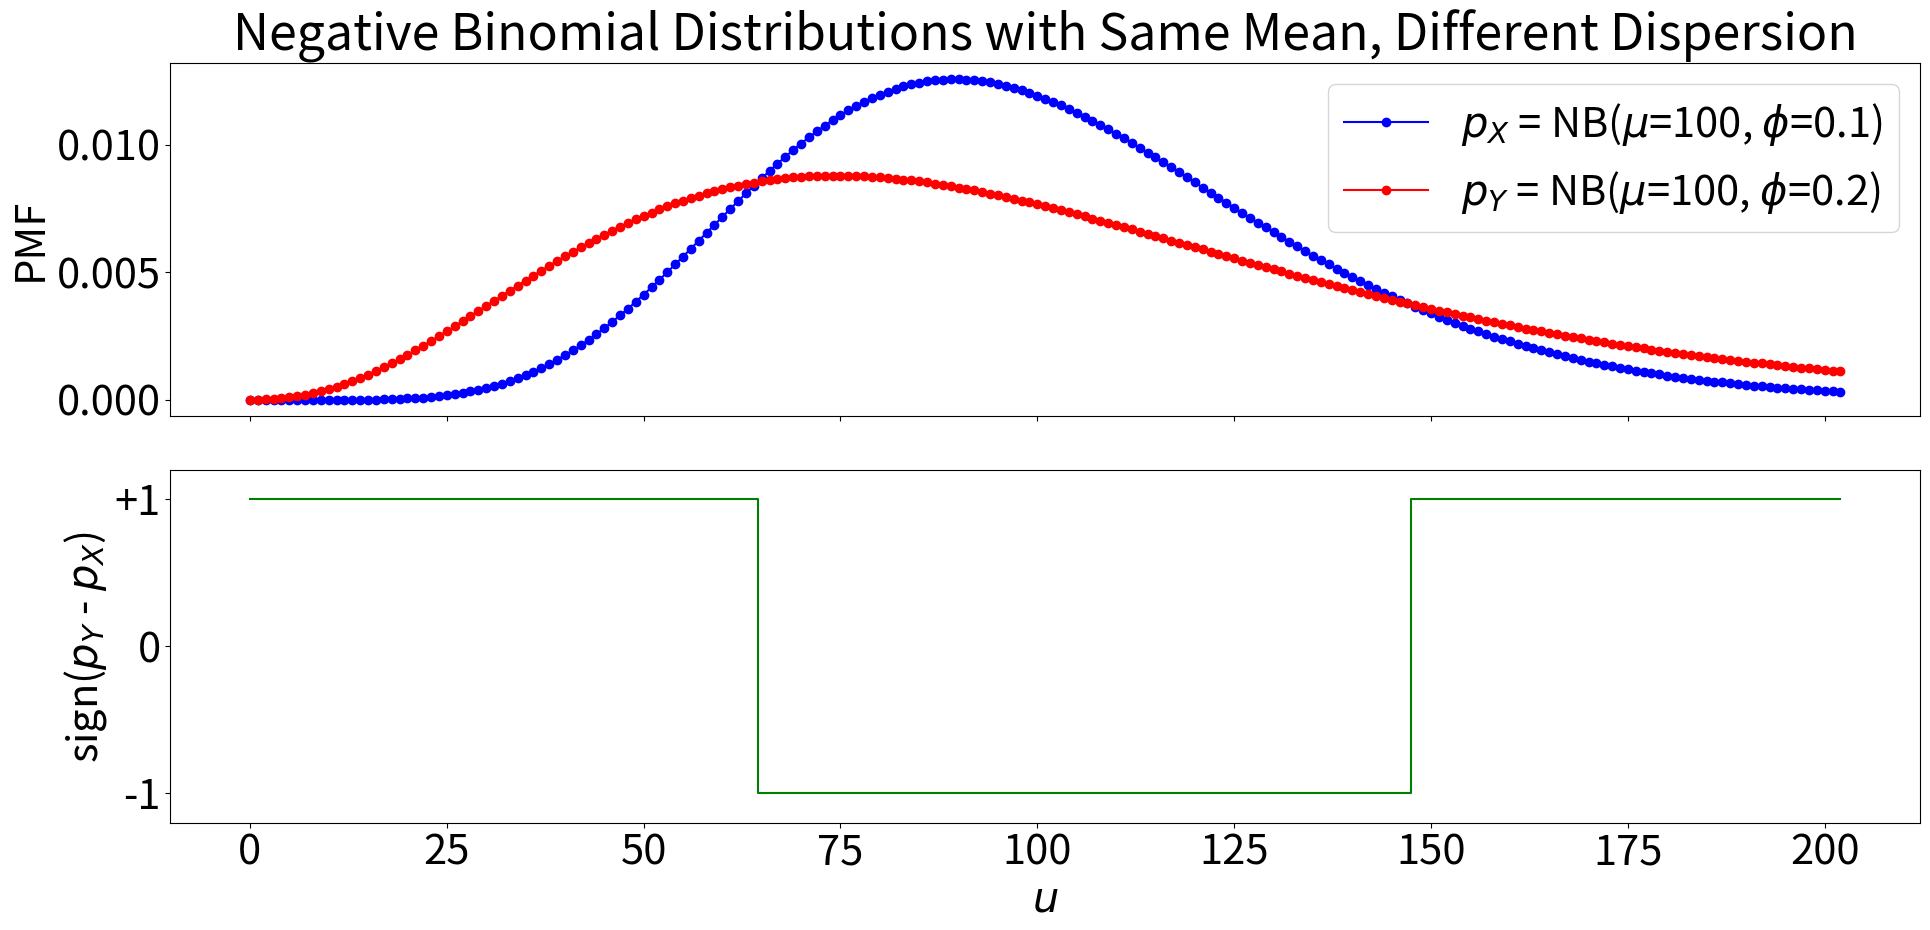

Reproduce this figure in Python.
import numpy as np
import matplotlib.pyplot as plt
from scipy.stats import nbinom

# -----------------------------------------------------------------------------
# 1. Define NB parameters so that both X and Y have the SAME MEAN (mu),
#    but Y has a LARGER variance => more dispersion => phi_Y > phi_X.
# -----------------------------------------------------------------------------

mu = 100.0

# We use the "number of successes" (r) and "success probability" (p) parameterization
# in scipy.stats.nbinom.  In that convention:
#    Mean = r*(1-p)/p
#    Var  = r*(1-p)/p^2
#
# If we fix mean = mu, then p = r/(r + mu).
# Smaller r => larger variance => more dispersion.

rX = 10  # larger r => less dispersion
rY = 4.  # smaller r => more dispersion

phiX = 1 / rX
phiY = 1 / rY

# Compute pX, pY so both have mean mu:
pX = rX / (rX + mu)
pY = rY / (rY + mu)

print("For X: r = {}, p = {:.3f} => mean = {:.1f}, var = {:.1f}".format(
    rX, pX, rX*(1-pX)/pX, rX*(1-pX)/(pX**2))
)
print("For Y: r = {}, p = {:.3f} => mean = {:.1f}, var = {:.1f}".format(
    rY, pY, rY*(1-pY)/pY, rY*(1-pY)/(pY**2))
)

# -----------------------------------------------------------------------------
# 2. Compute and plot the PMFs for X and Y up to some max count 'k_max'.
# -----------------------------------------------------------------------------

k_max = mu + 2 * np.sqrt((mu + mu ** 2 * 1 / rY))
k_vals = np.arange(k_max+1)

# PMFs
pmf_X = nbinom.pmf(k_vals, rX, pX)
pmf_Y = nbinom.pmf(k_vals, rY, pY)

# -----------------------------------------------------------------------------
# 3. Compute the sign of pY(k) - pX(k)
# -----------------------------------------------------------------------------
diff = pmf_Y - pmf_X
sign_diff = np.sign(diff)  # -1 if (pY < pX), 0 if equal, +1 if (pY > pX)

# -----------------------------------------------------------------------------
# 4. Plot:
#    - Top subplot: the two PMFs
#    - Bottom subplot: the sign of the difference as a step function
# -----------------------------------------------------------------------------

plt.rcParams.update({'font.size': 30})
fig, axes = plt.subplots(2, 1, figsize=(20, 10), sharex=True)

# Top: PMFs
axes[0].plot(k_vals, pmf_X, 'bo-', label=f'$p_X$ = NB($\mu$={mu:.0f}, $\phi$={phiX:.1f})')
axes[0].plot(k_vals, pmf_Y, 'ro-', label=f'$p_Y$ = NB($\mu$={mu:.0f}, $\phi$={phiY:.1f})')
axes[0].set_ylabel("PMF")
axes[0].legend()
axes[0].set_title("Negative Binomial Distributions with Same Mean, Different Dispersion")

# Bottom: Sign of the difference
axes[1].step(k_vals, sign_diff, where='mid', color='green')
axes[1].set_ylim([-1.2, 1.2])
axes[1].set_yticks([-1, 0, 1])
axes[1].set_yticklabels(['-1','0','+1'])
axes[1].set_ylabel("sign($p_Y$ - $p_X$)")
axes[1].set_xlabel("$u$")

plt.tight_layout()
plt.show()
